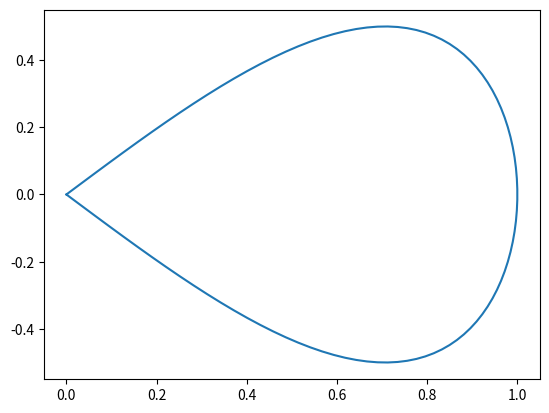

Write Python code to recreate this figure.
#!/usr/bin/python

import matplotlib.pyplot as plt
import numpy as np

t = np.linspace(0, np.pi, 100)
x = np.sin(t)
y = np.sin(t)*np.cos(t)

plt.plot(x, y)
plt.show()
